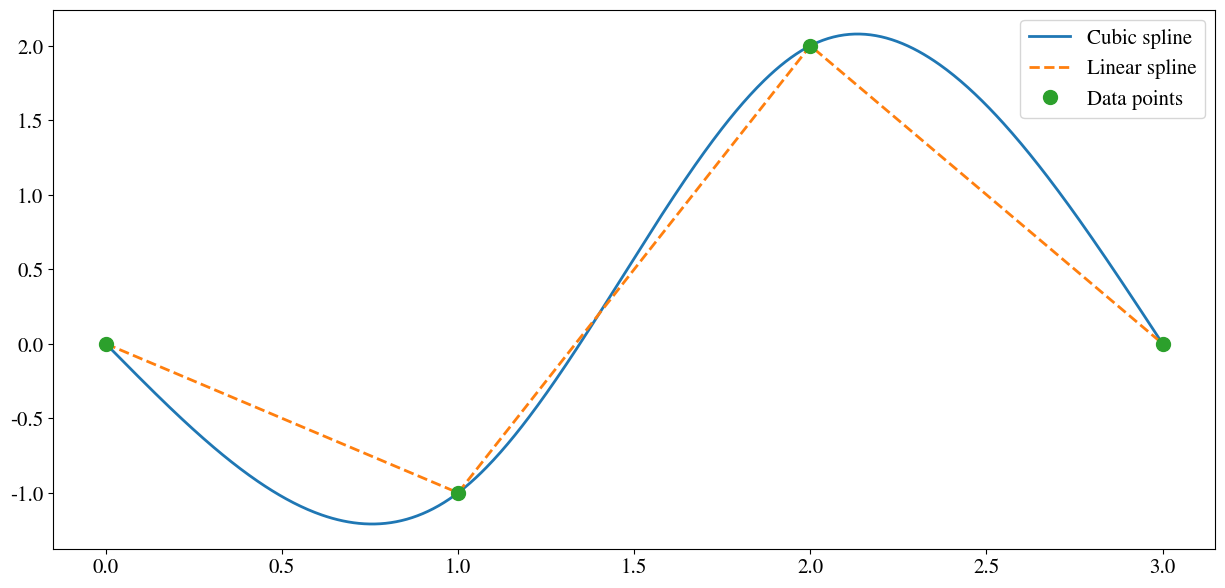
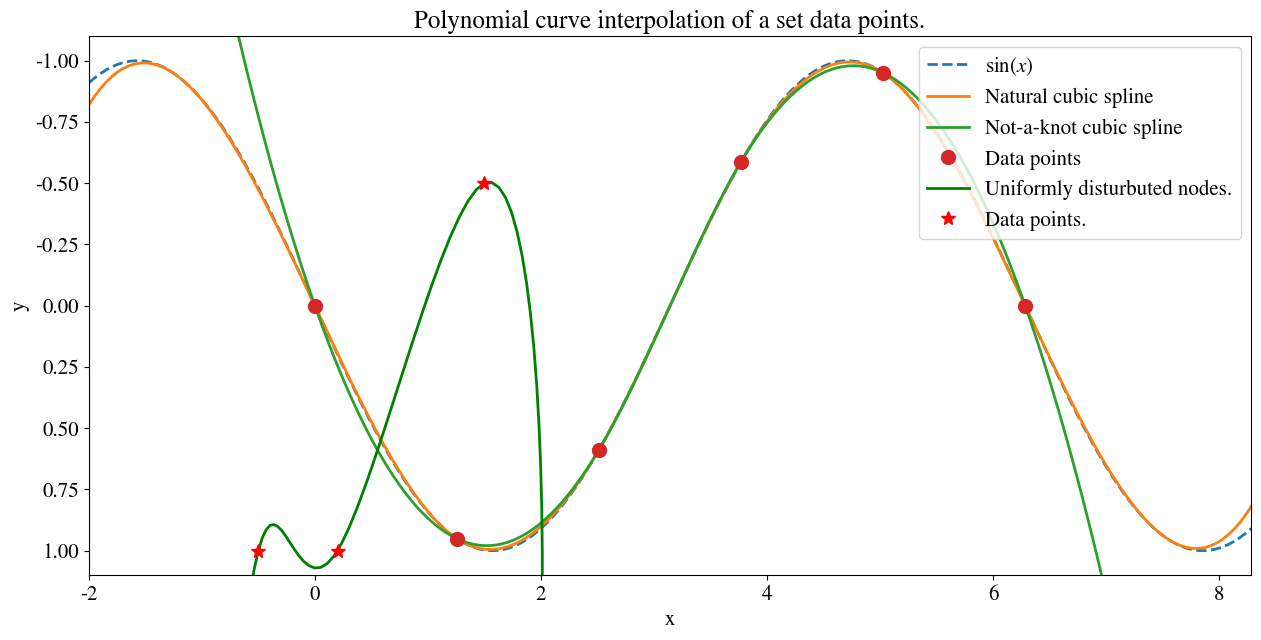

These charts were generated, in order, by the following Python code:
import numpy as np
import matplotlib.pyplot as plt
import scipy.sparse as sp
import scipy.linalg as la

%matplotlib inline

# Set some figure parameters
newparams = {'figure.figsize': (15, 7), 'axes.grid': False,
             'lines.markersize': 10, 'lines.linewidth': 2,
             'font.size': 15, 'mathtext.fontset': 'stix',
             'font.family': 'STIXGeneral'}
plt.rcParams.update(newparams)

n = 200
x1 = np.linspace(0, 1, n)
x2 = np.linspace(1, 2, n)
x3 = np.linspace(2, 3, n)

# Cubic spline
S1 = -12/5*x1 + 7/5*x1**3
S2 = -1 + 9/5*(x2 - 1) + 21/5*(x2 - 1)**2 - 3*(x2 - 1)**3
S3 = 2 + 6/5*(x3 - 2) - 24/5*(x3 - 2)**2 + 8/5*(x3 - 2)**3
plt.plot(np.concatenate([x1, x2, x3]),  np.concatenate([S1, S2, S3]), label="Cubic spline")
# Linear spline
plt.plot([0, 1, 2, 3], [0, -1, 2, 0], "--", label="Linear spline")
# Data points
plt.plot([0, 1, 2, 3], [0, -1, 2, 0], "o", label="Data points")

plt.legend()
plt.show()

def cubic_spline_coeffs(x, y, endpoint="natural"):
    """ Вычисляет коэффициенты в кубическом сплайне, который интерполирует
    точки (x_1,y_1), (x_2, y_2),..., (x_n, y_n).
    Параметры:
        x: array_like, shape (n>2,).
           x-значение интерполируемых точек. Значения должны быть
           реальными и в строго возрастающем порядке.
        y: array_like, shape (n>2,)
           y-значение интерполируемых точек. Значения должны быть
           реальными
    Возвращается:
        array, shape (3, n). Коэффициенты b, c и d хранятся в
первой, второй и третьей строках соответственно.
    """
    x = np.asarray(x)
    y = np.asarray(y)
    n = len(x)
    dx = np.diff(x)
    dy = np.diff(y)

    # Задает вектор правой части уравнения
    rhs = np.zeros(n)
    rhs[1:-1] = 3*(dy[1:]/dx[1:] - dy[:-1]/dx[:-1])

    # Вычислит матрицу и сохранит упорядоченную по диагонали форму матрицы
    if (endpoint == "natural"):
        matrix = np.zeros((3, n))
        bands = (1, 1)
        matrix[1, 1:-1] = 2*(dx[:-1] + dx[1:]) # Диагональ
        matrix[1, 0] = matrix[1, -1] = 1
        matrix[0, 2:] = dx[1:] # Верхняя диагональ
        matrix[2, :-2] = dx[:-1] # Нижняя диагональ
    
    if (endpoint == "not-a-knot"):
        matrix = np.zeros((5, n))
        bands = (2, 2)
        matrix[2, 1:-1] = 2*(dx[:-1] + dx[1:]) # Диагональ
        matrix[1, 2:] = dx[1:] # Верхняя диагональ
        matrix[3, :-2] = dx[:-1] # Нижняя диагональ
        # First row
        matrix[2, 0] = dx[1]
        matrix[1, 1] = -dx[0] - dx[1]
        matrix[0, 2] = dx[0]
        # Last row
        matrix[2, -1] = dx[-2]
        matrix[3, -2] = -dx[-2] - dx[-3]
        matrix[4, -3] = dx[-1]
        
    # Вызовет решатель для полосчатой матрицы
    c = la.solve_banded(bands, matrix, rhs,
            overwrite_ab=True, overwrite_b=True, check_finite=False)
    
    # Найдет оставшиеся коэффициенты
    d = np.diff(c)/(3*dx)
    b = dy/dx - dx*(2*c[:-1] + c[1:])/3
    
    return b, c, d

def cubic_spline_eval(x, xdata, ydata, b, c, d):
    """ Вычисляет кубический сплайн, который интерполирует {(xdata, ydata)}
    при x с коэффициентами b, c и d.
    Параметры:
        x:          array_like, shape(m,).
                    x-значения (ось), при которых вычисляется сплайн.
        a, b, c, d: array_like, shapes (n,), (n-1,), (n,) and (n-1,).
                    Коэффициенты сплайна.
    Возвращает:
        array, shape(m,). Оценка функции сплайна.
    """
    x = np.asarray(x)
    y = np.zeros(len(x))
    m = 0
    for i in range(len(xdata) - 1):
        n = np.sum(x < xdata[i + 1]) - m
        xx = x[m:m + n] - xdata[i]
        y[m:m + n] = ydata[i] + b[i]*xx + c[i]*xx**2 + d[i]*xx**3
        m = m + n
    xx = x[m:] - xdata[-2]
    y[m:] = ydata[-2] + b[-1]*xx + c[-2]*xx**2 + d[-1]*xx**3
    return y

def func(x):
    return np.sin(x)

xdata = np.asarray([0, 2, 4, 6, 8, 10])*np.pi/5
ydata = func(xdata)

x = np.linspace(xdata[0] - 2, xdata[-1] + 2, 200)
y = func(x)

b, c, d = cubic_spline_coeffs(xdata, ydata, "natural")
ya = cubic_spline_eval(x, xdata, ydata, b, c, d)

b, c, d = cubic_spline_coeffs(xdata, ydata, "not-a-knot")
yb = cubic_spline_eval(x, xdata, ydata, b, c, d)

plt.figure()
plt.plot(x, y, "--", label=r"$\sin(x)$")
plt.plot(x, ya, label="Natural cubic spline")
plt.plot(x, yb, label="Not-a-knot cubic spline")
plt.plot(xdata, ydata, 'o', label="Data points")
plt.xlim(x[0], x[-1])
plt.ylim(np.max(y)*1.1, np.min(y)*1.1)
plt.legend()
plt.show()

# Определит некоторые точки данных
xdata = [-0.5,-1.0,-0.5, 0.2, 1.5, 2.0, 1.0]
ydata = [ 5.0, 3.7, 1.0, 1.0,-0.5, 1.5, 4.0]
n = len(xdata)

# Значения параметра
t = np.linspace(0,1,100)

# Интерполяция кривой с использованием равномерно распределенных узлов параметров
ti = np.linspace(0,1,n)
# x-axis
b, c, d = cubic_spline_coeffs(ti, xdata, "not-a-knot")
Px = cubic_spline_eval(t, ti, xdata, b, c, d)
# y-axis
b, c, d = cubic_spline_coeffs(ti, ydata, "not-a-knot")
Py = cubic_spline_eval(t, ti, ydata, b, c, d)

plt.figure
plt.plot(Px,Py,'g',label='Uniformly disturbuted nodes.')
plt.plot(xdata,ydata,'r*',label='Data points.')
plt.title('Polynomial curve interpolation of a set data points.')
plt.legend(), plt.xlabel('x'), plt.ylabel('y')
plt.show()